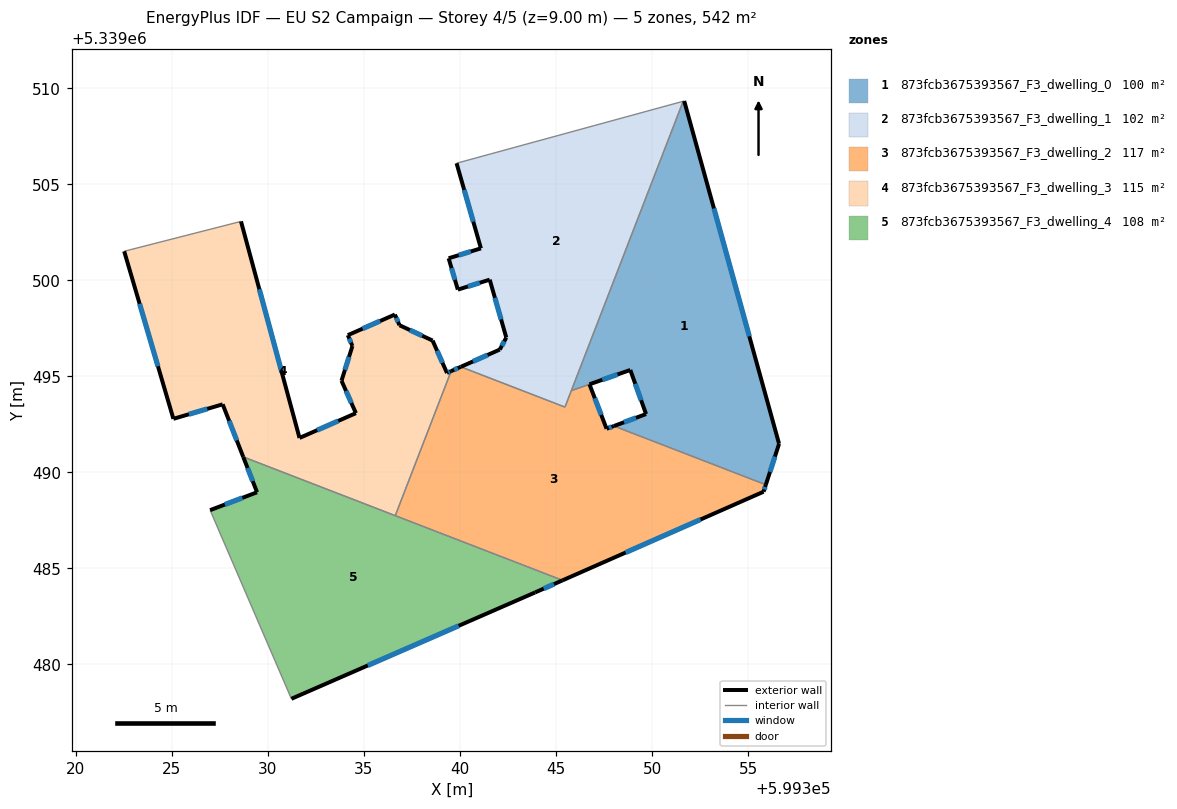
=== STOREY PLAN SPEC (per zone: floor XY polygon, exterior-wall plan segments, windows/doors) ===
zone 1: 873fcb3675393567_F3_dwelling_0  (100.2 m²)
  floor: (599351.68, 5339509.34) (599356.61, 5339491.49) (599355.93, 5339489.36) (599348.02, 5339492.42) (599349.69, 5339493.04) (599348.87, 5339495.34) (599345.80, 5339494.26) (599351.62, 5339509.33)
  exterior wall: (599356.61, 5339491.49) – (599351.68, 5339509.34)  [18.5 m]
    window: (599355.07, 5339497.09) – (599353.22, 5339503.75)  [7.7 m²]
  exterior wall: (599355.93, 5339489.36) – (599356.61, 5339491.49)  [2.2 m]
    window: (599356.14, 5339490.03) – (599356.40, 5339490.82)  [0.9 m²]
  exterior wall: (599349.69, 5339493.04) – (599348.02, 5339492.42)  [1.8 m]
    window: (599349.16, 5339492.84) – (599348.54, 5339492.61)  [0.7 m²]
  exterior wall: (599348.87, 5339495.34) – (599349.69, 5339493.04)  [2.4 m]
    window: (599349.13, 5339494.62) – (599349.43, 5339493.76)  [1.0 m²]
  exterior wall: (599346.74, 5339494.59) – (599348.87, 5339495.34)  [2.3 m]
    window: (599347.41, 5339494.82) – (599348.20, 5339495.10)  [0.9 m²]
  interior walls: 4
zone 2: 873fcb3675393567_F3_dwelling_1  (102.3 m²)
  floor: (599351.62, 5339509.33) (599345.47, 5339493.40) (599340.04, 5339495.50) (599342.07, 5339496.40) (599342.41, 5339497.02) (599341.55, 5339500.04) (599339.89, 5339499.52) (599339.41, 5339501.15) (599341.09, 5339501.67) (599339.82, 5339506.10)
  exterior wall: (599342.41, 5339497.02) – (599342.07, 5339496.40)  [0.7 m]
    window: (599342.30, 5339496.83) – (599342.18, 5339496.59)  [0.3 m²]
  exterior wall: (599341.55, 5339500.04) – (599342.41, 5339497.02)  [3.1 m]
    window: (599341.82, 5339499.09) – (599342.14, 5339497.97)  [1.3 m²]
  exterior wall: (599339.89, 5339499.52) – (599341.55, 5339500.04)  [1.7 m]
    window: (599340.41, 5339499.68) – (599341.03, 5339499.88)  [0.7 m²]
  exterior wall: (599339.41, 5339501.15) – (599339.89, 5339499.52)  [1.7 m]
    window: (599339.56, 5339500.64) – (599339.74, 5339500.03)  [0.7 m²]
  exterior wall: (599341.09, 5339501.67) – (599339.41, 5339501.15)  [1.8 m]
    window: (599340.56, 5339501.51) – (599339.94, 5339501.31)  [0.7 m²]
  exterior wall: (599339.82, 5339506.10) – (599341.09, 5339501.67)  [4.6 m]
    window: (599340.22, 5339504.71) – (599340.69, 5339503.06)  [1.9 m²]
  exterior wall: (599342.07, 5339496.40) – (599340.04, 5339495.50)  [2.2 m]
    window: (599341.44, 5339496.12) – (599340.68, 5339495.78)  [0.9 m²]
  interior walls: 4
zone 3: 873fcb3675393567_F3_dwelling_2  (116.7 m²)
  floor: (599355.93, 5339489.36) (599355.81, 5339489.00) (599345.34, 5339484.38) (599336.63, 5339487.75) (599339.54, 5339495.28) (599340.04, 5339495.50) (599345.47, 5339493.40) (599345.80, 5339494.26) (599346.74, 5339494.59) (599347.63, 5339492.27) (599348.02, 5339492.42)
  exterior wall: (599347.63, 5339492.27) – (599346.74, 5339494.59)  [2.5 m]
    window: (599347.35, 5339493.00) – (599347.02, 5339493.86)  [1.0 m²]
  exterior wall: (599348.02, 5339492.42) – (599347.63, 5339492.27)  [0.4 m]
    window: (599347.90, 5339492.37) – (599347.75, 5339492.32)  [0.2 m²]
  exterior wall: (599355.81, 5339489.00) – (599355.93, 5339489.36)  [0.4 m]
    window: (599355.85, 5339489.11) – (599355.89, 5339489.25)  [0.2 m²]
  exterior wall: (599345.34, 5339484.38) – (599355.81, 5339489.00)  [11.4 m]
    window: (599348.62, 5339485.83) – (599352.53, 5339487.55)  [4.8 m²]
  exterior wall: (599340.04, 5339495.50) – (599339.54, 5339495.28)  [0.6 m]
    window: (599339.89, 5339495.43) – (599339.70, 5339495.35)  [0.2 m²]
  interior walls: 6
zone 4: 873fcb3675393567_F3_dwelling_3  (114.6 m²)
  floor: (599336.61, 5339498.22) (599336.85, 5339497.67) (599338.57, 5339496.87) (599339.32, 5339495.18) (599339.54, 5339495.28) (599336.63, 5339487.75) (599328.71, 5339490.81) (599327.64, 5339493.55) (599325.08, 5339492.79) (599322.52, 5339501.52) (599328.60, 5339503.07) (599331.64, 5339491.80) (599334.58, 5339493.09) (599333.83, 5339494.77) (599334.40, 5339496.58) (599334.16, 5339497.15)
  exterior wall: (599334.40, 5339496.58) – (599333.83, 5339494.77)  [1.9 m]
    window: (599334.22, 5339496.02) – (599334.01, 5339495.34)  [0.8 m²]
  exterior wall: (599334.16, 5339497.15) – (599334.40, 5339496.58)  [0.6 m]
    window: (599334.23, 5339496.97) – (599334.32, 5339496.76)  [0.3 m²]
  exterior wall: (599336.61, 5339498.22) – (599334.16, 5339497.15)  [2.7 m]
    window: (599335.84, 5339497.89) – (599334.93, 5339497.49)  [1.1 m²]
  exterior wall: (599336.85, 5339497.67) – (599336.61, 5339498.22)  [0.6 m]
    window: (599336.78, 5339497.84) – (599336.69, 5339498.05)  [0.3 m²]
  exterior wall: (599338.57, 5339496.87) – (599336.85, 5339497.67)  [1.9 m]
    window: (599338.03, 5339497.12) – (599337.39, 5339497.42)  [0.8 m²]
  exterior wall: (599339.32, 5339495.18) – (599338.57, 5339496.87)  [1.8 m]
    window: (599339.09, 5339495.71) – (599338.81, 5339496.34)  [0.8 m²]
  exterior wall: (599339.54, 5339495.28) – (599339.32, 5339495.18)  [0.2 m]
    window: (599339.47, 5339495.25) – (599339.39, 5339495.21)  [0.1 m²]
  exterior wall: (599327.64, 5339493.55) – (599328.71, 5339490.81)  [2.9 m]
    window: (599327.98, 5339492.69) – (599328.38, 5339491.67)  [1.2 m²]
  exterior wall: (599325.08, 5339492.79) – (599327.64, 5339493.55)  [2.7 m]
    window: (599325.88, 5339493.03) – (599326.84, 5339493.31)  [1.1 m²]
  exterior wall: (599322.52, 5339501.52) – (599325.08, 5339492.79)  [9.1 m]
    window: (599323.32, 5339498.78) – (599324.27, 5339495.53)  [3.8 m²]
  exterior wall: (599331.64, 5339491.80) – (599328.60, 5339503.07)  [11.7 m]
    window: (599330.69, 5339495.33) – (599329.55, 5339499.54)  [4.9 m²]
  exterior wall: (599334.58, 5339493.09) – (599331.64, 5339491.80)  [3.2 m]
    window: (599333.66, 5339492.68) – (599332.56, 5339492.20)  [1.3 m²]
  exterior wall: (599333.83, 5339494.77) – (599334.58, 5339493.09)  [1.8 m]
    window: (599334.07, 5339494.25) – (599334.35, 5339493.62)  [0.8 m²]
  interior walls: 3
zone 5: 873fcb3675393567_F3_dwelling_4  (108.5 m²)
  floor: (599345.34, 5339484.38) (599343.91, 5339483.75) (599331.22, 5339478.21) (599326.99, 5339488.04) (599329.43, 5339488.97) (599328.71, 5339490.81)
  exterior wall: (599329.43, 5339488.97) – (599326.99, 5339488.04)  [2.6 m]
    window: (599328.67, 5339488.68) – (599327.76, 5339488.33)  [1.1 m²]
  exterior wall: (599328.71, 5339490.81) – (599329.43, 5339488.97)  [2.0 m]
    window: (599328.94, 5339490.23) – (599329.21, 5339489.55)  [0.8 m²]
  exterior wall: (599343.91, 5339483.75) – (599345.34, 5339484.38)  [1.6 m]
    window: (599344.36, 5339483.95) – (599344.89, 5339484.18)  [0.7 m²]
  exterior wall: (599331.22, 5339478.21) – (599343.91, 5339483.75)  [13.8 m]
    window: (599335.20, 5339479.95) – (599339.93, 5339482.01)  [5.8 m²]
  interior walls: 3

=== DERIVED (storey summary) ===
Building: EU S2 Campaign
Storey: 4 of 5  (floor level z = 9.00 m)
Storey gross floor area: 542.4 m²
Zones on this storey: 5
  - 873fcb3675393567_F3_dwelling_0: floor 100.2 m²; exterior wall 27.2 m (81.7 m²); 5 window(s) 11.4 m²; WWR 13.9%
  - 873fcb3675393567_F3_dwelling_1: floor 102.3 m²; exterior wall 15.9 m (47.6 m²); 7 window(s) 6.6 m²; WWR 13.9%
  - 873fcb3675393567_F3_dwelling_2: floor 116.7 m²; exterior wall 15.3 m (45.8 m²); 5 window(s) 6.4 m²; WWR 13.9%
  - 873fcb3675393567_F3_dwelling_3: floor 114.6 m²; exterior wall 41.2 m (123.6 m²); 13 window(s) 17.2 m²; WWR 13.9%
  - 873fcb3675393567_F3_dwelling_4: floor 108.5 m²; exterior wall 20.0 m (60.0 m²); 4 window(s) 8.4 m²; WWR 13.9%
Zone adjacency (shared interzone walls):
  - 873fcb3675393567_F3_dwelling_0 ↔ 873fcb3675393567_F3_dwelling_1
  - 873fcb3675393567_F3_dwelling_0 ↔ 873fcb3675393567_F3_dwelling_2
  - 873fcb3675393567_F3_dwelling_1 ↔ 873fcb3675393567_F3_dwelling_2
  - 873fcb3675393567_F3_dwelling_2 ↔ 873fcb3675393567_F3_dwelling_3
  - 873fcb3675393567_F3_dwelling_2 ↔ 873fcb3675393567_F3_dwelling_4
  - 873fcb3675393567_F3_dwelling_3 ↔ 873fcb3675393567_F3_dwelling_4